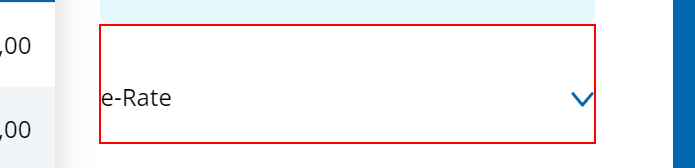
Task: Robotic Enterprise Framework
Workflow: ConvertKurs

Step 1: hover over the element in window 'BCA*' (chrome.exe)

Step 2: select [in_strBestMethod] in the element (no picture)

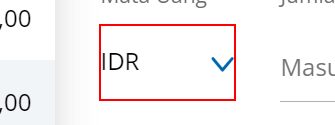
Step 3: select [in_firstCurrency] in the element
